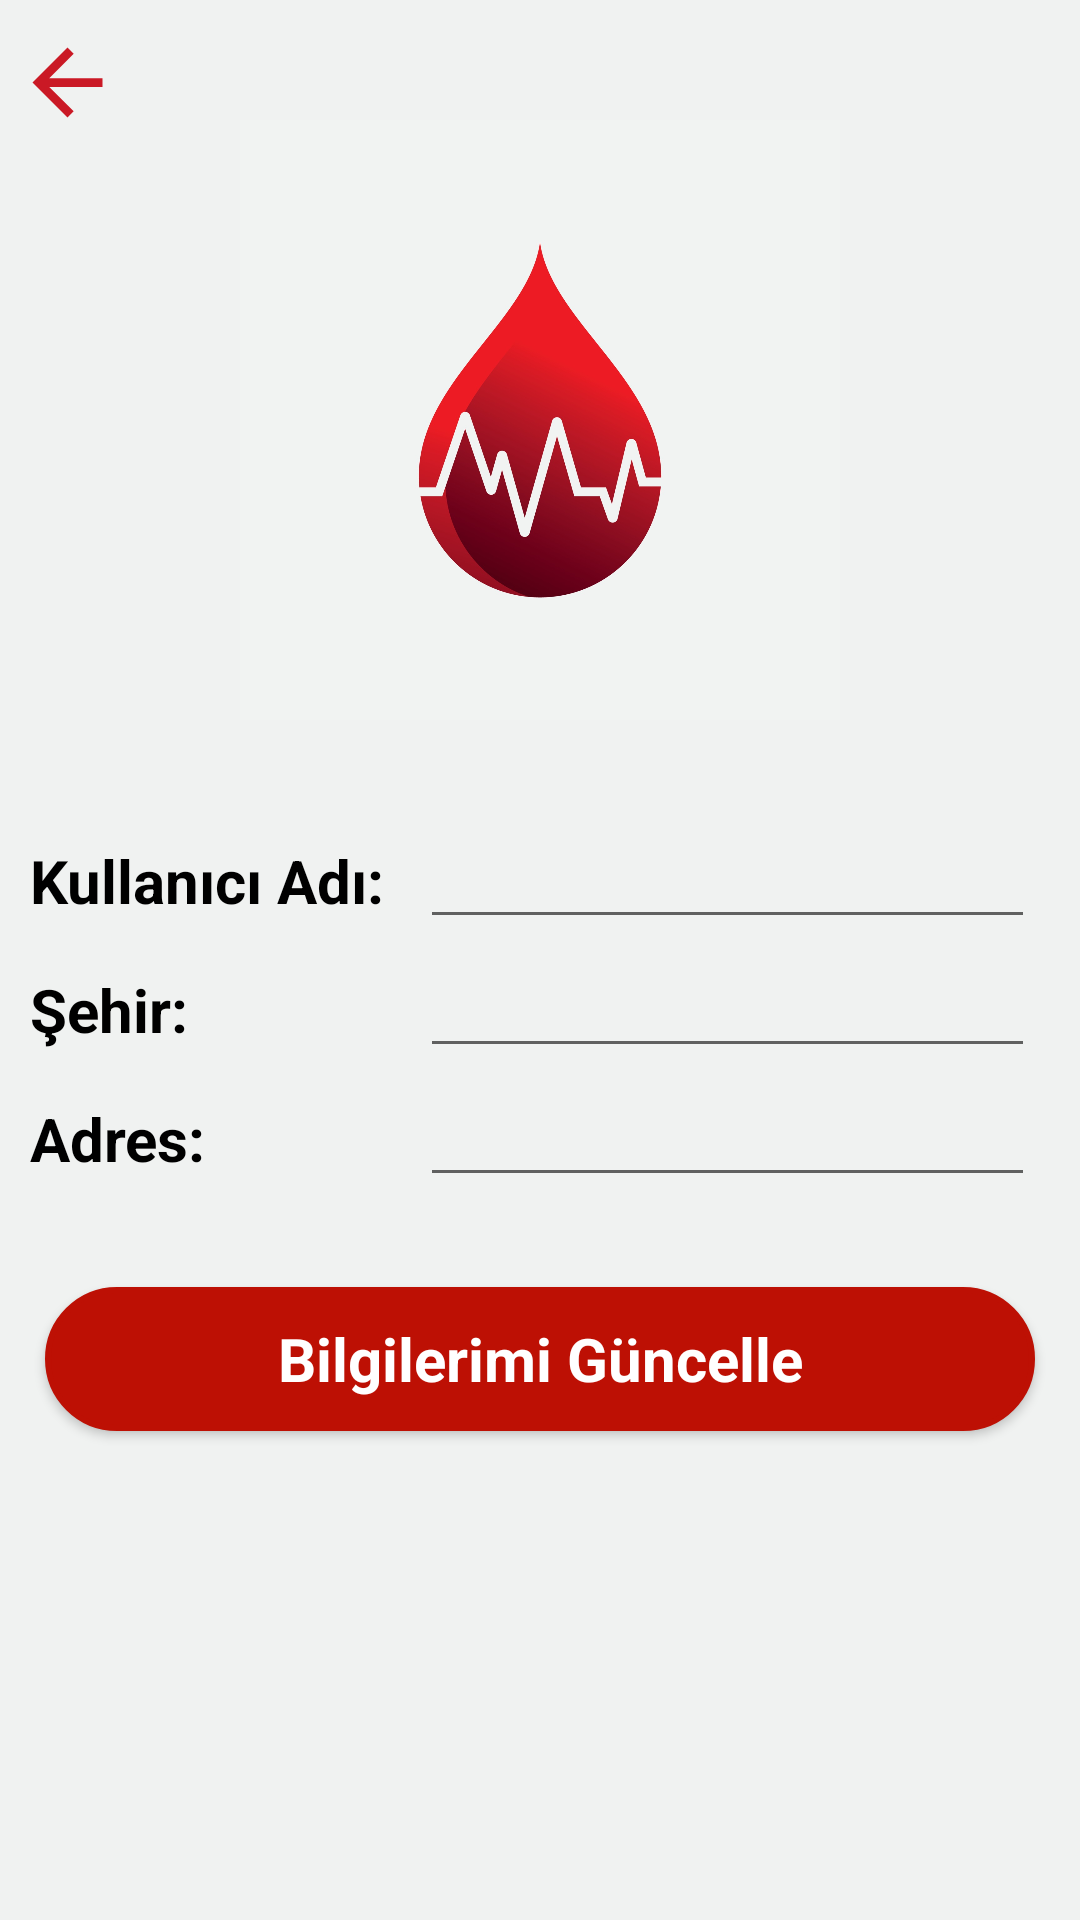

Android layout source for this screen:
<!-- AndroidManifest.xml: application theme Theme.KanVer -->
<!-- res/layout/activity_ayarlar.xml -->
<?xml version="1.0" encoding="utf-8"?>
<RelativeLayout xmlns:android="http://schemas.android.com/apk/res/android"
    xmlns:app="http://schemas.android.com/apk/res-auto"
    xmlns:tools="http://schemas.android.com/tools"
    android:layout_width="match_parent"
    android:layout_height="match_parent"
    tools:context=".AyarlarActivity"
    android:background="@color/gri">

    <ImageButton
        android:id="@+id/geriTusuAyarlar"
        android:layout_width="35sp"
        android:layout_height="35sp"
        android:background="@drawable/ic_baseline_arrow_back_24"
        android:layout_marginTop="10dp"
        android:layout_marginLeft="5dp"/>

    <ImageView
        android:layout_width="200dp"
        android:layout_height="200dp"
        android:background="@drawable/blood_logo"
        android:layout_centerHorizontal="true"
        android:layout_marginTop="40dp" />

    <TextView
        android:layout_width="wrap_content"
        android:layout_height="wrap_content"
        android:text="Kullanıcı Adı:"
        android:textStyle="bold"
        android:textSize="20sp"
        android:textColor="@color/black"
        android:fontFamily="sans-serif"
        android:layout_marginTop="280dp"
        android:layout_marginStart="10dp"/>


    <EditText
        android:id="@+id/text_user_name"
        android:layout_width="match_parent"
        android:layout_height="wrap_content"
        android:inputType="textMultiLine"
        android:layout_marginStart="140dp"
        android:layout_marginEnd="15dp"
        android:layout_marginTop="280dp"
        android:textStyle="bold"
        android:textSize="20sp"
        android:textColor="@color/black"
        android:padding="3dp" />

    <TextView
        android:layout_width="wrap_content"
        android:layout_height="wrap_content"
        android:text="Şehir:"
        android:textStyle="bold"
        android:textSize="20sp"
        android:textColor="@color/black"
        android:fontFamily="sans-serif"
        android:layout_marginTop="10dp"
        android:layout_marginStart="10dp"
        android:layout_below="@+id/text_user_name" />

    <EditText
        android:id="@+id/text_sehir"
        android:layout_width="match_parent"
        android:layout_height="wrap_content"
        android:layout_below="@+id/text_user_name"
        android:inputType="textMultiLine"
        android:textStyle="bold"
        android:layout_marginStart="140dp"
        android:layout_marginEnd="15dp"
        android:layout_marginTop="10dp"
        android:textColor="@color/black"
        android:textSize="20sp"
        android:padding="3dp" />

    <TextView
        android:layout_width="wrap_content"
        android:layout_height="wrap_content"
        android:text="Adres:"
        android:textStyle="bold"
        android:textSize="20sp"
        android:textColor="@color/black"
        android:fontFamily="sans-serif"
        android:layout_marginTop="10dp"
        android:layout_marginStart="10dp"
        android:layout_below="@+id/text_sehir"/>

    <EditText
        android:id="@+id/text_user_address"
        android:layout_width="match_parent"
        android:layout_height="wrap_content"
        android:layout_below="@+id/text_sehir"
        android:inputType="textMultiLine"
        android:textStyle="bold"
        android:layout_marginStart="140dp"
        android:layout_marginEnd="15dp"
        android:layout_marginTop="10dp"
        android:textColor="@color/black"
        android:textSize="20sp"
        android:padding="3dp"
        />

    <Button
        android:id="@+id/text_update_settings_button"
        android:layout_width="match_parent"
        android:layout_height="wrap_content"
        android:layout_below="@+id/text_user_address"
        android:text="Bilgilerimi Güncelle"
        android:textAlignment="center"
        android:textStyle="bold"
        android:fontFamily="sans-serif"
        android:layout_marginStart="15dp"
        android:layout_marginEnd="15dp"
        android:layout_marginTop="30dp"
        android:textColor="@color/white"
        android:textAllCaps="false"
        app:backgroundTint="@color/red"
        android:background="@drawable/profil_guncelle_buton"
        android:padding="6dp"
        android:textSize="20sp"/>

</RelativeLayout>
<!-- resources referenced by this layout -->
<resources>
  <color name="black">#FF000000</color>
  <color name="gri">#F0F2F1</color>
  <color name="red">#bd1004</color>
  <color name="white">#FFFFFFFF</color>
  <!-- drawable blood_logo: jpg bitmap (drawable-v24, 67276 bytes) -->
  <!-- drawable ic_baseline_arrow_back_24 (drawable) -->
  <vector android:autoMirrored="true" android:height="24dp"
      android:tint="#CA1925" android:viewportHeight="24"
      android:viewportWidth="24" android:width="24dp" xmlns:android="http://schemas.android.com/apk/res/android">
      <path android:fillColor="@android:color/white" android:pathData="M20,11H7.83l5.59,-5.59L12,4l-8,8 8,8 1.41,-1.41L7.83,13H20v-2z"/>
  </vector>
  <!-- drawable profil_guncelle_buton (drawable) -->
  <?xml version="1.0" encoding="utf-8"?>
  <shape xmlns:android="http://schemas.android.com/apk/res/android"
      android:shape="rectangle">
      <stroke
          android:width="2dp"
          android:color="@color/red"/>
      <corners android:radius="50dp"/>
      <solid android:color="@color/red"/>
  
  </shape>
  <style name="Theme.KanVer" parent="Theme.MaterialComponents.DayNight.NoActionBar">
          
          <item name="colorPrimary">@color/purple_500</item>
          <item name="colorPrimaryVariant">@color/purple_700</item>
          <item name="colorOnPrimary">@color/white</item>
          
          <item name="colorSecondary">@color/teal_200</item>
          <item name="colorSecondaryVariant">@color/teal_700</item>
          <item name="colorOnSecondary">@color/black</item>
          
          <item name="android:statusBarColor">?attr/colorPrimaryVariant</item>
          
      </style>
  <color name="purple_500">#FF6200EE</color>
  <color name="purple_700">#2D097E</color>
  <color name="teal_200">#FF03DAC5</color>
  <color name="teal_700">#FF018786</color>
</resources>
